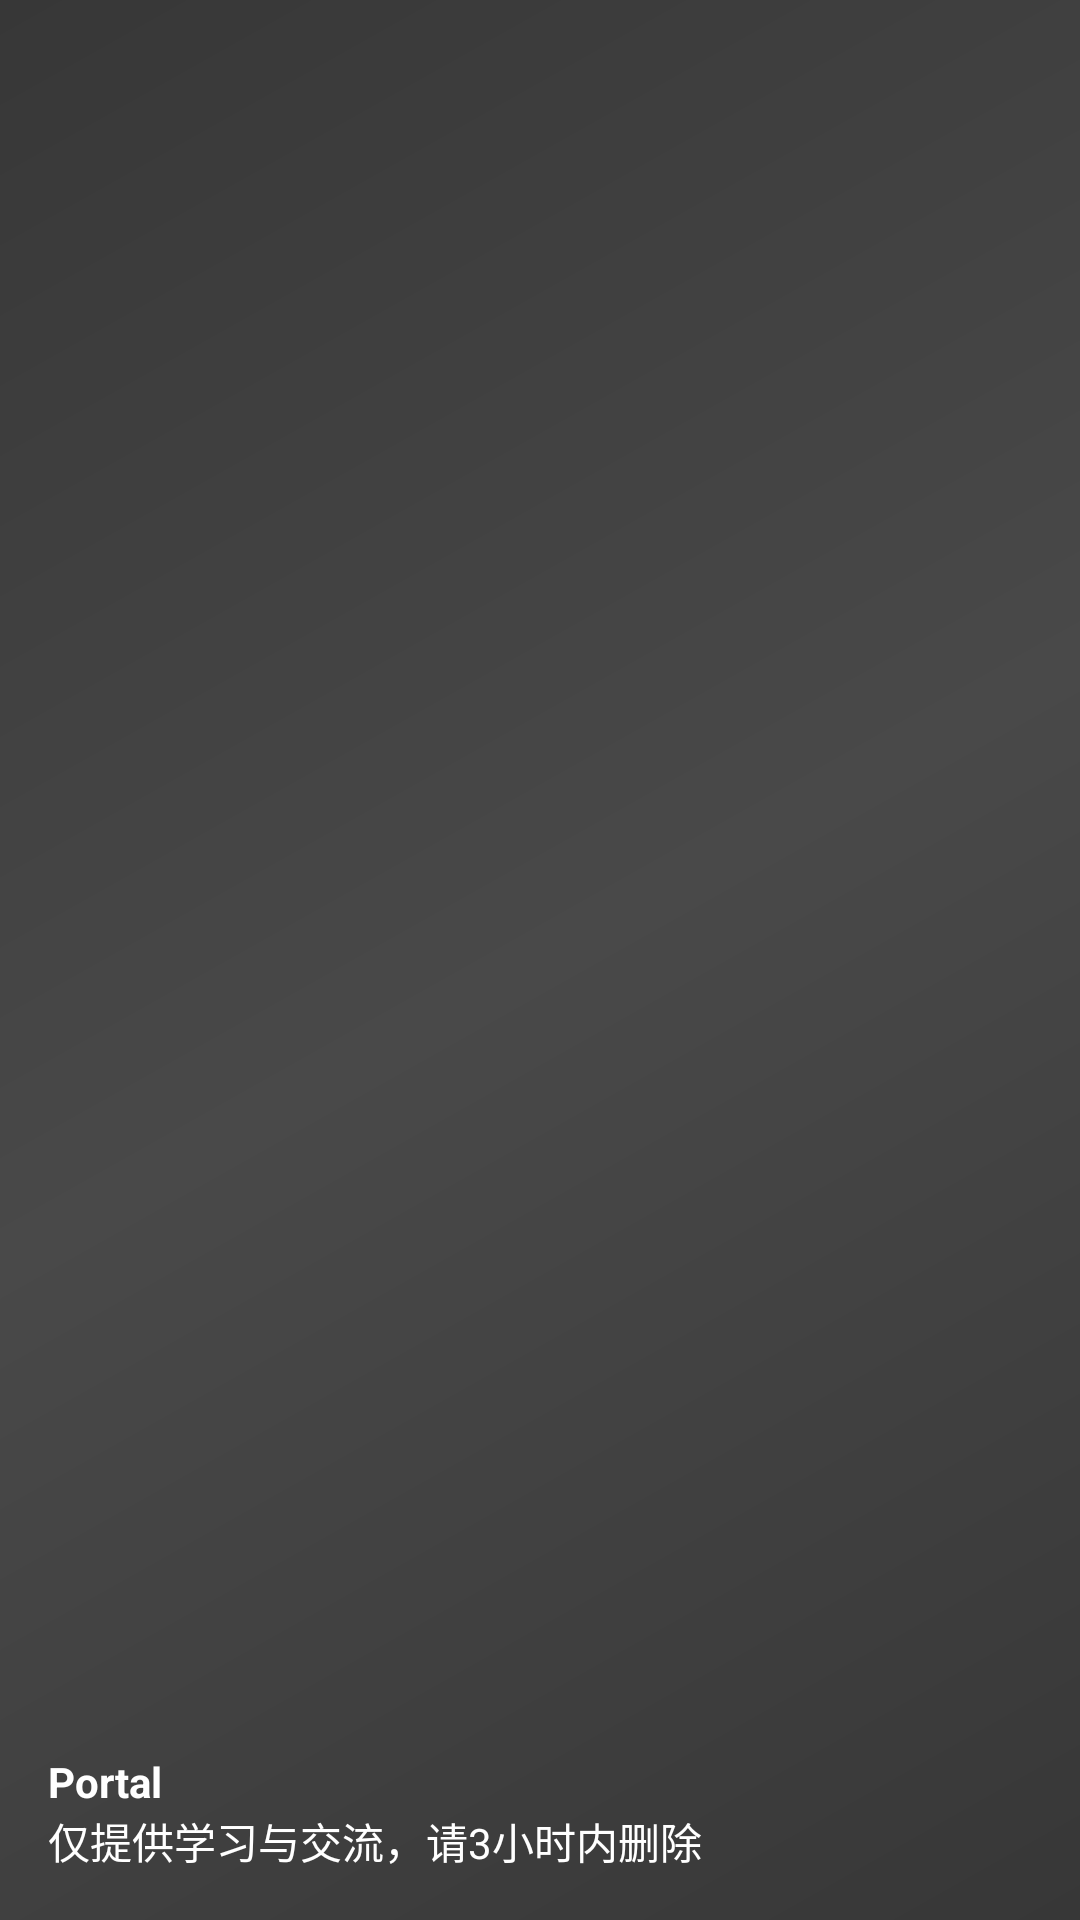

This screen was rendered from an Android layout file. Write that file and the resources it references.
<!-- AndroidManifest.xml: application theme AppTheme -->
<!-- res/layout/nav_header_main.xml -->
<?xml version="1.0" encoding="utf-8"?>
<LinearLayout xmlns:android="http://schemas.android.com/apk/res/android"
    xmlns:app="http://schemas.android.com/apk/res-auto"
    android:layout_width="match_parent"
    android:layout_height="@dimen/nav_header_height"
    android:background="@drawable/side_nav_bar"
    android:gravity="bottom"
    android:orientation="vertical"
    android:paddingLeft="@dimen/activity_horizontal_margin"
    android:paddingTop="@dimen/activity_vertical_margin"
    android:paddingRight="@dimen/activity_horizontal_margin"
    android:paddingBottom="@dimen/activity_vertical_margin"
    android:theme="@style/ThemeOverlay.AppCompat.Dark">

    <ImageView
        android:id="@+id/imageView"
        android:layout_width="wrap_content"
        android:layout_height="wrap_content"
        android:contentDescription="@string/nav_header_desc"
        android:paddingTop="@dimen/nav_header_vertical_spacing"
        app:srcCompat="@mipmap/ic_launcher_round" />

    <TextView
        android:layout_width="match_parent"
        android:layout_height="wrap_content"
        android:paddingTop="@dimen/nav_header_vertical_spacing"
        android:text="@string/nav_header_title"
        android:textColor="@color/theme_side_nav_text_color"
        android:textStyle="bold"
        android:textAppearance="@style/TextAppearance.AppCompat.Body1" />

    <TextView
        android:id="@+id/textView"
        android:layout_width="wrap_content"
        android:layout_height="wrap_content"
        android:textColor="@color/theme_side_nav_text_color"
        android:text="@string/nav_header_subtitle" />
</LinearLayout>
<!-- resources referenced by this layout -->
<resources>
  <color name="theme_side_nav_text_color">#FFFFFF</color>
  <dimen name="activity_horizontal_margin">16dp</dimen>
  <dimen name="activity_vertical_margin">16dp</dimen>
  <dimen name="nav_header_height">176dp</dimen>
  <dimen name="nav_header_vertical_spacing">8dp</dimen>
  <!-- drawable side_nav_bar (drawable) -->
  <shape xmlns:android="http://schemas.android.com/apk/res/android"
      android:shape="rectangle">
      <gradient
          android:angle="135"
          android:centerColor="@color/theme_side_nav_center_color"
          android:endColor="@color/theme_side_nav_end_color"
          android:startColor="@color/theme_side_nav_start_color"
          android:type="linear" />
  </shape>
  <string name="nav_header_desc">Navigation header</string>
  <string name="nav_header_subtitle">仅提供学习与交流，请3小时内删除</string>
  <string name="nav_header_title">Portal</string>
  <style name="AppTheme" parent="Theme.MaterialComponents.Light.NoActionBar">
          <item name="colorPrimaryVariant">@color/purple_700</item>
          <item name="colorOnPrimary">@color/portal_appbar_color</item>
          <item name="colorSecondary">@color/portal_appbar_color</item>
          <item name="colorSecondaryVariant">@color/portal_appbar_color_center</item>
  
  
          <item name="colorOnSecondary">@color/white</item>
          <item name="colorPrimary">@color/theme_appbar_color</item>
          <item name="colorControlHighlight">@color/theme_focused_touch</item>
  
          <item name="colorPrimaryDark">@color/portal_appbar_color</item>
          <item name="android:statusBarColor">@android:color/transparent</item>
          <item name="windowActionModeOverlay">true</item>
          <item name="windowActionBar">false</item>
          <item name="windowNoTitle">true</item>
          <item name="android:windowDrawsSystemBarBackgrounds">true</item>
          <item name="android:windowTranslucentStatus">true</item>
          <item name="colorControlNormal">@color/white</item>
          <item name="colorControlActivated">@color/portal_appbar_color_dark</item>
          <item name="android:textColorHint">@android:color/white</item>
          <item name="android:editTextColor">@android:color/white</item>
          <item name="searchViewStyle">@style/Portal.SearchViewStyle</item>
          <item name="selectableItemBackgroundBorderless">@drawable/ripple_effect</item>
          <item name="sliderStyle">@style/Portal.SliderTheme</item>
      </style>
  <color name="theme_side_nav_center_color">#494949</color>
  <color name="theme_side_nav_end_color">#373737</color>
  <color name="theme_side_nav_start_color">#373737</color>
  <color name="purple_700">#FF3700B3</color>
  <color name="portal_appbar_color">#5F5F5F</color>
  <color name="portal_appbar_color_center">#494949</color>
  <color name="white">#FFFFFFFF</color>
  <color name="theme_appbar_color">#5F5F5F</color>
  <color name="theme_focused_touch">#A0A0A0</color>
  <color name="portal_appbar_color_dark">#373737</color>
  <style name="Portal.SearchViewStyle" parent="Widget.AppCompat.SearchView">
      </style>
  <!-- drawable ripple_effect (drawable) -->
  <ripple xmlns:android="http://schemas.android.com/apk/res/android"
      android:color="@color/selected_color">
      <item android:id="@android:id/mask" android:drawable="@color/white"/>
  </ripple >
  <style name="Portal.SliderTheme" parent="Widget.MaterialComponents.Slider">
  
      </style>
  <color name="selected_color">#BCBCBC</color>
</resources>
